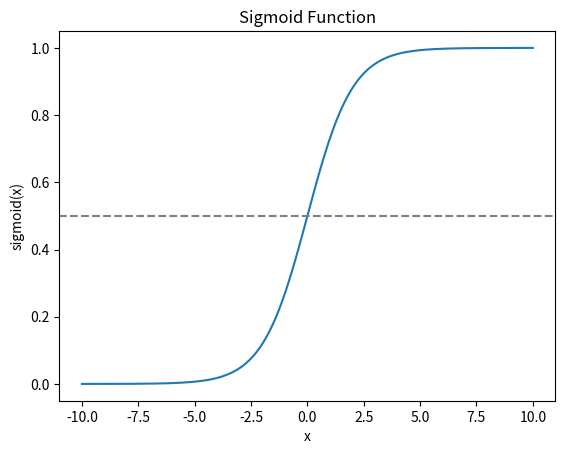

Generate this figure with matplotlib: (Note: this script raises an exception after producing the figure.)
import numpy as np
import matplotlib.pyplot as plt


def sigmoid(x):
    return 1 / (1 + np.exp(-x))


x_values = np.array([-10, -5, -1, 0, 1, 5, 10])
y_values = sigmoid(x_values)

for x, y in zip(x_values, y_values):
    print(f"x={x}: sigmoid={y:.4f}")

x_smooth = np.linspace(-10, 10, 200)
plt.plot(x_smooth, sigmoid(x_smooth))
plt.axhline(0.5, color="gray", linestyle="--")
plt.title("Sigmoid Function")
plt.xlabel("x")
plt.ylabel("sigmoid(x)")
plt.savefig("week2/day3/sigmoid_shape.png")
print("Saved plot")
